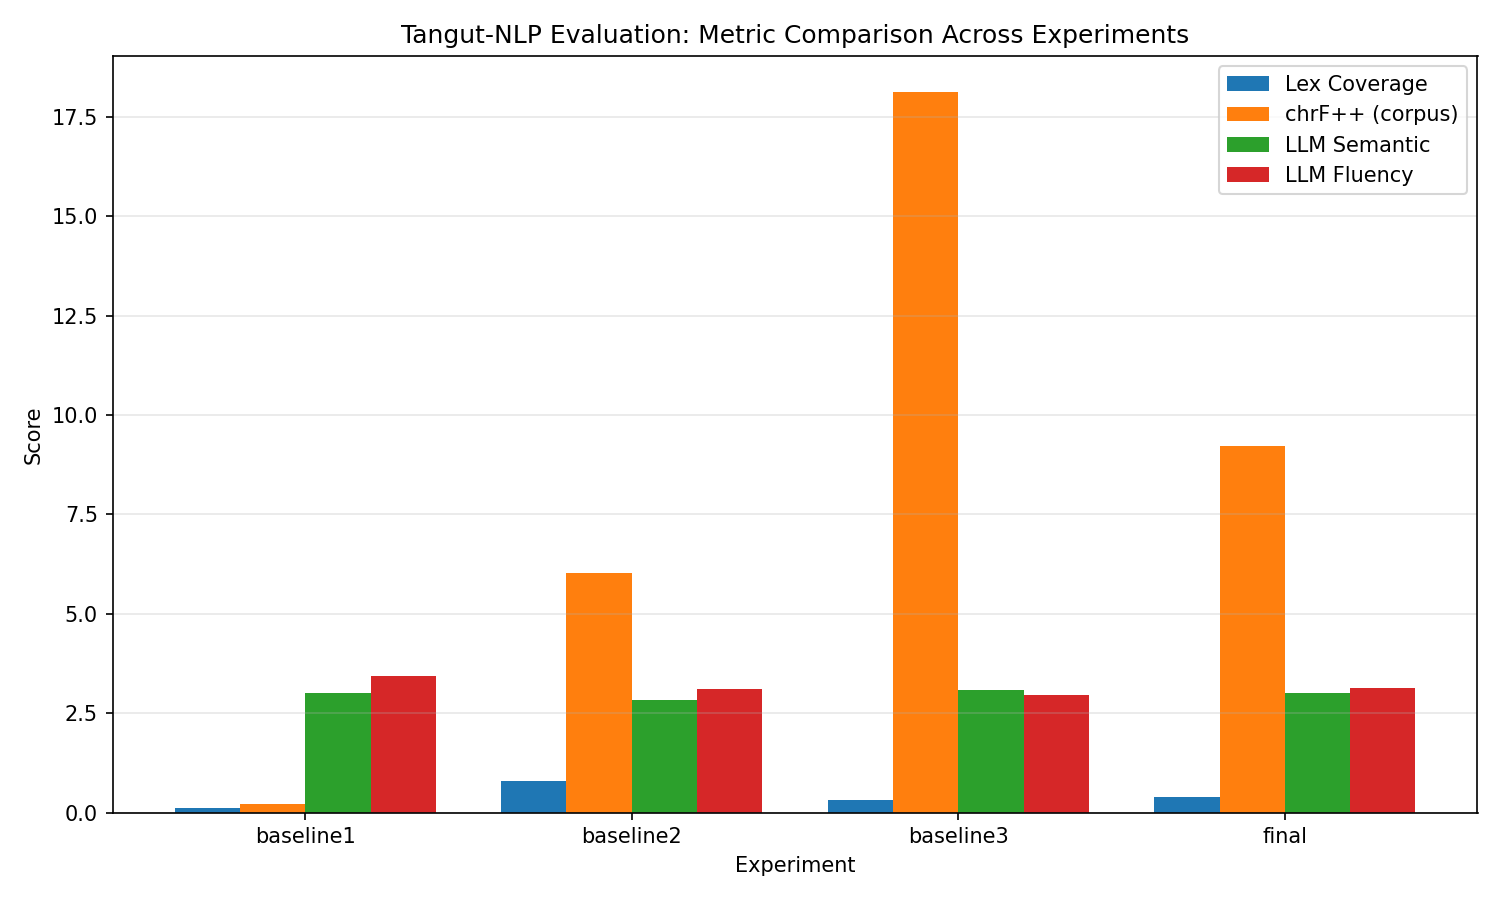

The data file committed next to this chart (first rows):
experiment, lex_coverage_mean, lex_coverage_min, lex_coverage_max, ppl_mean, ppl_min, ppl_max, chrf_corpus, chrf_mean_sentence, llm_semantic, llm_fluency, num_examples
baseline1, 0.1162, 0.0, 1.0, 22.56, 9.77, 54.5, 0.2247, 0.2553, 3.02, 3.44, 50
baseline2, 0.8061, 0.0, 1.0, 15818, 50.68, 573591, 6.031, 7.471, 2.82, 3.1, 50
baseline3, 0.3221, 0.0, 1.0, 298893, 28.76, 14650664, 18.12, 15.18, 3.08, 2.96, 50
final, 0.3913, 0.0, 1.0, 158428, 2.425, 7796470, 9.227, 13.36, 3.02, 3.14, 50
